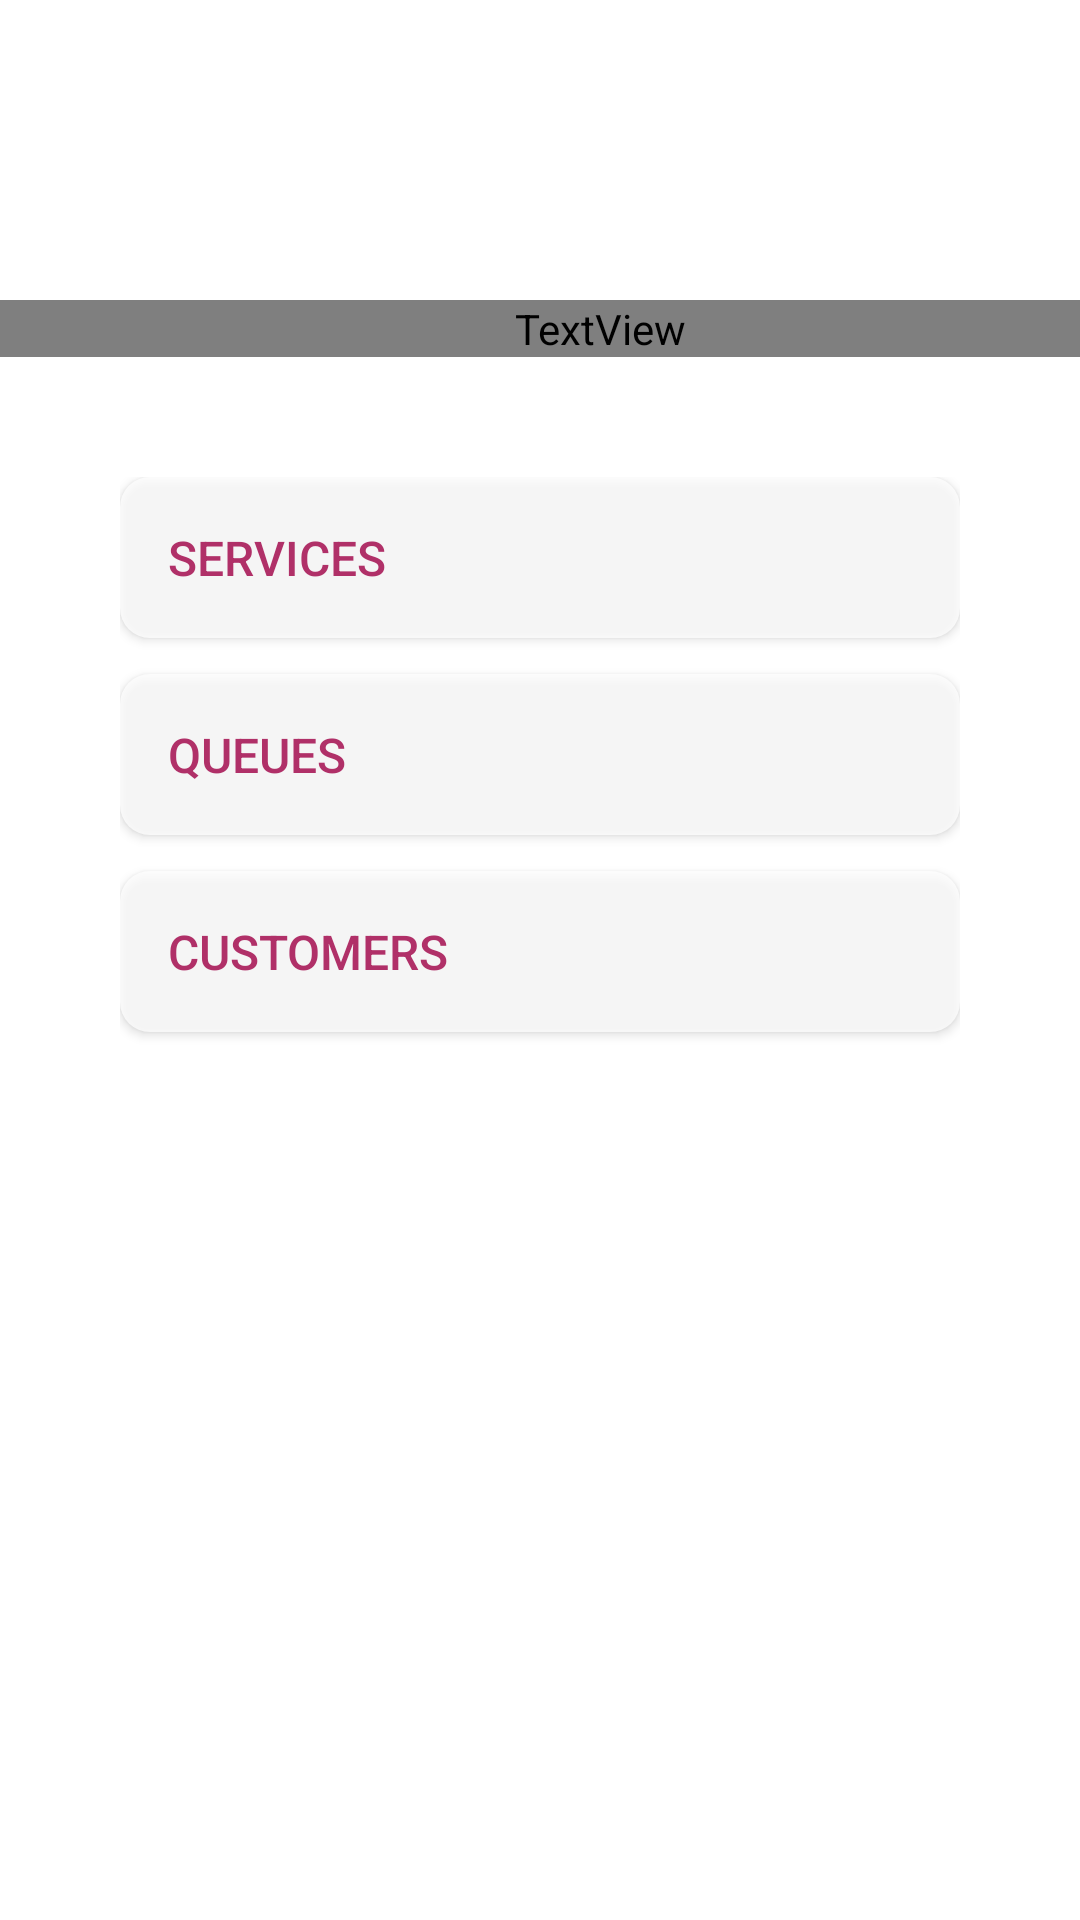

Android layout source for this screen:
<!-- AndroidManifest.xml: application theme Theme.QueueManagementSystem -->
<!-- res/layout/admin_home_fragment.xml -->
<?xml version="1.0" encoding="utf-8"?>
<androidx.constraintlayout.widget.ConstraintLayout xmlns:android="http://schemas.android.com/apk/res/android"
    xmlns:app="http://schemas.android.com/apk/res-auto"
    xmlns:tools="http://schemas.android.com/tools"
    android:layout_width="match_parent"
    android:layout_height="match_parent"
    android:background="@drawable/gradient3"
    tools:context=".AdminHomeFragment">

    
    <androidx.constraintlayout.widget.ConstraintLayout
        android:id="@+id/admin_fragment_container"
        android:layout_width="match_parent"
        android:layout_height="match_parent"
        tools:context=".AdminHomeFragment">

        <TextView
            android:id="@+id/tvServiceSettingTitle"
            android:layout_width="match_parent"
            android:layout_height="wrap_content"
            android:layout_marginTop="100dp"
            android:fontFamily="@font/kollektif"
            android:gravity="left"
            android:paddingLeft="40dp"
            android:text="@string/admin_panel"
            android:textColor="@color/white"
            android:textSize="32sp"
            app:layout_constraintEnd_toEndOf="parent"
            app:layout_constraintStart_toStartOf="parent"
            app:layout_constraintTop_toTopOf="parent" />

        <FrameLayout
            android:id="@+id/el2"
            android:layout_width="0dp"
            android:layout_height="0dp"
            android:layout_marginTop="40dp"
            android:layout_marginBottom="80dp"
            app:layout_constraintBottom_toBottomOf="parent"
            app:layout_constraintEnd_toEndOf="parent"
            app:layout_constraintStart_toStartOf="parent"
            app:layout_constraintTop_toBottomOf="@+id/tvServiceSettingTitle"
            app:layout_constraintVertical_bias="0.0"
            tools:context=".AdminHomeFragment">


            <androidx.constraintlayout.widget.ConstraintLayout
                android:id="@+id/AdminMenuLayout"
                android:layout_width="match_parent"
                android:layout_height="match_parent"
                android:paddingLeft="40dp"
                android:paddingRight="40dp">

                <Button
                    android:id="@+id/btnServices"
                    android:layout_width="0dp"
                    android:layout_height="wrap_content"
                    android:background="@drawable/semi_opaque_button"
                    android:gravity="start"
                    android:paddingLeft="16dp"
                    android:paddingTop="16dp"
                    android:paddingRight="16dp"
                    android:paddingBottom="16dp"
                    android:text="Services"
                    android:textColor="@color/magenta"
                    android:textSize="16sp"
                    app:backgroundTint="@color/white"
                    app:elevation="10dp"
                    app:icon="@drawable/ic_arrow_right"
                    app:iconGravity="end"
                    app:iconTint="@color/magenta"
                    app:layout_constraintEnd_toEndOf="parent"
                    app:layout_constraintStart_toStartOf="parent"
                    app:layout_constraintTop_toTopOf="parent" />

                <Button
                    android:id="@+id/btnQueues"
                    android:layout_width="0dp"
                    android:layout_height="wrap_content"
                    android:layout_marginTop="12dp"
                    android:background="@drawable/semi_opaque_button"
                    android:gravity="start"
                    android:paddingLeft="16dp"
                    android:paddingTop="16dp"
                    android:paddingRight="16dp"
                    android:paddingBottom="16dp"
                    android:text="Queues"
                    android:textColor="@color/magenta"
                    android:textSize="16sp"
                    app:backgroundTint="@color/white"
                    app:elevation="10dp"
                    app:icon="@drawable/ic_arrow_right"
                    app:iconGravity="end"
                    app:iconTint="@color/magenta"
                    app:layout_constraintEnd_toEndOf="parent"
                    app:layout_constraintStart_toStartOf="parent"
                    app:layout_constraintTop_toBottomOf="@+id/btnServices" />

                <Button
                    android:id="@+id/btnCustomers"
                    android:layout_width="0dp"
                    android:layout_height="wrap_content"
                    android:layout_marginTop="12dp"
                    android:background="@drawable/semi_opaque_button"
                    android:gravity="start"
                    android:paddingLeft="16dp"
                    android:paddingTop="16dp"
                    android:paddingRight="16dp"
                    android:paddingBottom="16dp"
                    android:text="Customers"
                    android:textColor="@color/magenta"
                    android:textSize="16sp"
                    app:backgroundTint="@color/white"
                    app:elevation="10dp"
                    app:icon="@drawable/ic_arrow_right"
                    app:iconGravity="end"
                    app:iconTint="@color/magenta"
                    app:layout_constraintEnd_toEndOf="parent"
                    app:layout_constraintStart_toStartOf="parent"
                    app:layout_constraintTop_toBottomOf="@+id/btnQueues" />
            </androidx.constraintlayout.widget.ConstraintLayout>
        </FrameLayout>

    </androidx.constraintlayout.widget.ConstraintLayout>

</androidx.constraintlayout.widget.ConstraintLayout>
<!-- resources referenced by this layout -->
<resources>
  <color name="magenta">#B03068</color>
  <color name="white">#FFFFFFFF</color>
  <!-- drawable ic_arrow_right (drawable) -->
  <vector android:autoMirrored="true" android:height="24dp"
      android:tint="#FFFDF8" android:viewportHeight="24"
      android:viewportWidth="24" android:width="24dp" xmlns:android="http://schemas.android.com/apk/res/android">
      <path android:fillColor="@android:color/white" android:pathData="M5.88,4.12L13.76,12l-7.88,7.88L8,22l10,-10L8,2z"/>
  </vector>
  <!-- drawable semi_opaque_button (drawable) -->
  <?xml version="1.0" encoding="utf-8"?>
  <shape
      xmlns:android="http://schemas.android.com/apk/res/android"
      android:shape="rectangle">
      <solid android:color="@color/semi_white" />
  
      <corners android:radius="10dp" />
  
  </shape>
  <string name="admin_panel">Admin Panel</string>
  <style name="Theme.QueueManagementSystem" parent="Theme.MaterialComponents.Light">
          
          <item name="colorPrimary">@color/magenta</item>
          <item name="colorPrimaryVariant">@color/magenta3</item>
          <item name="colorOnPrimary">@color/white</item>
  
          <item name="colorOnSecondary">@color/white</item>
          
          <item name="android:statusBarColor" tools:targetApi="l">@color/magenta3</item>
          
      </style>
  <color name="semi_white">#BFFFFFFF</color>
  <color name="magenta3">#cd4c82</color>
</resources>
